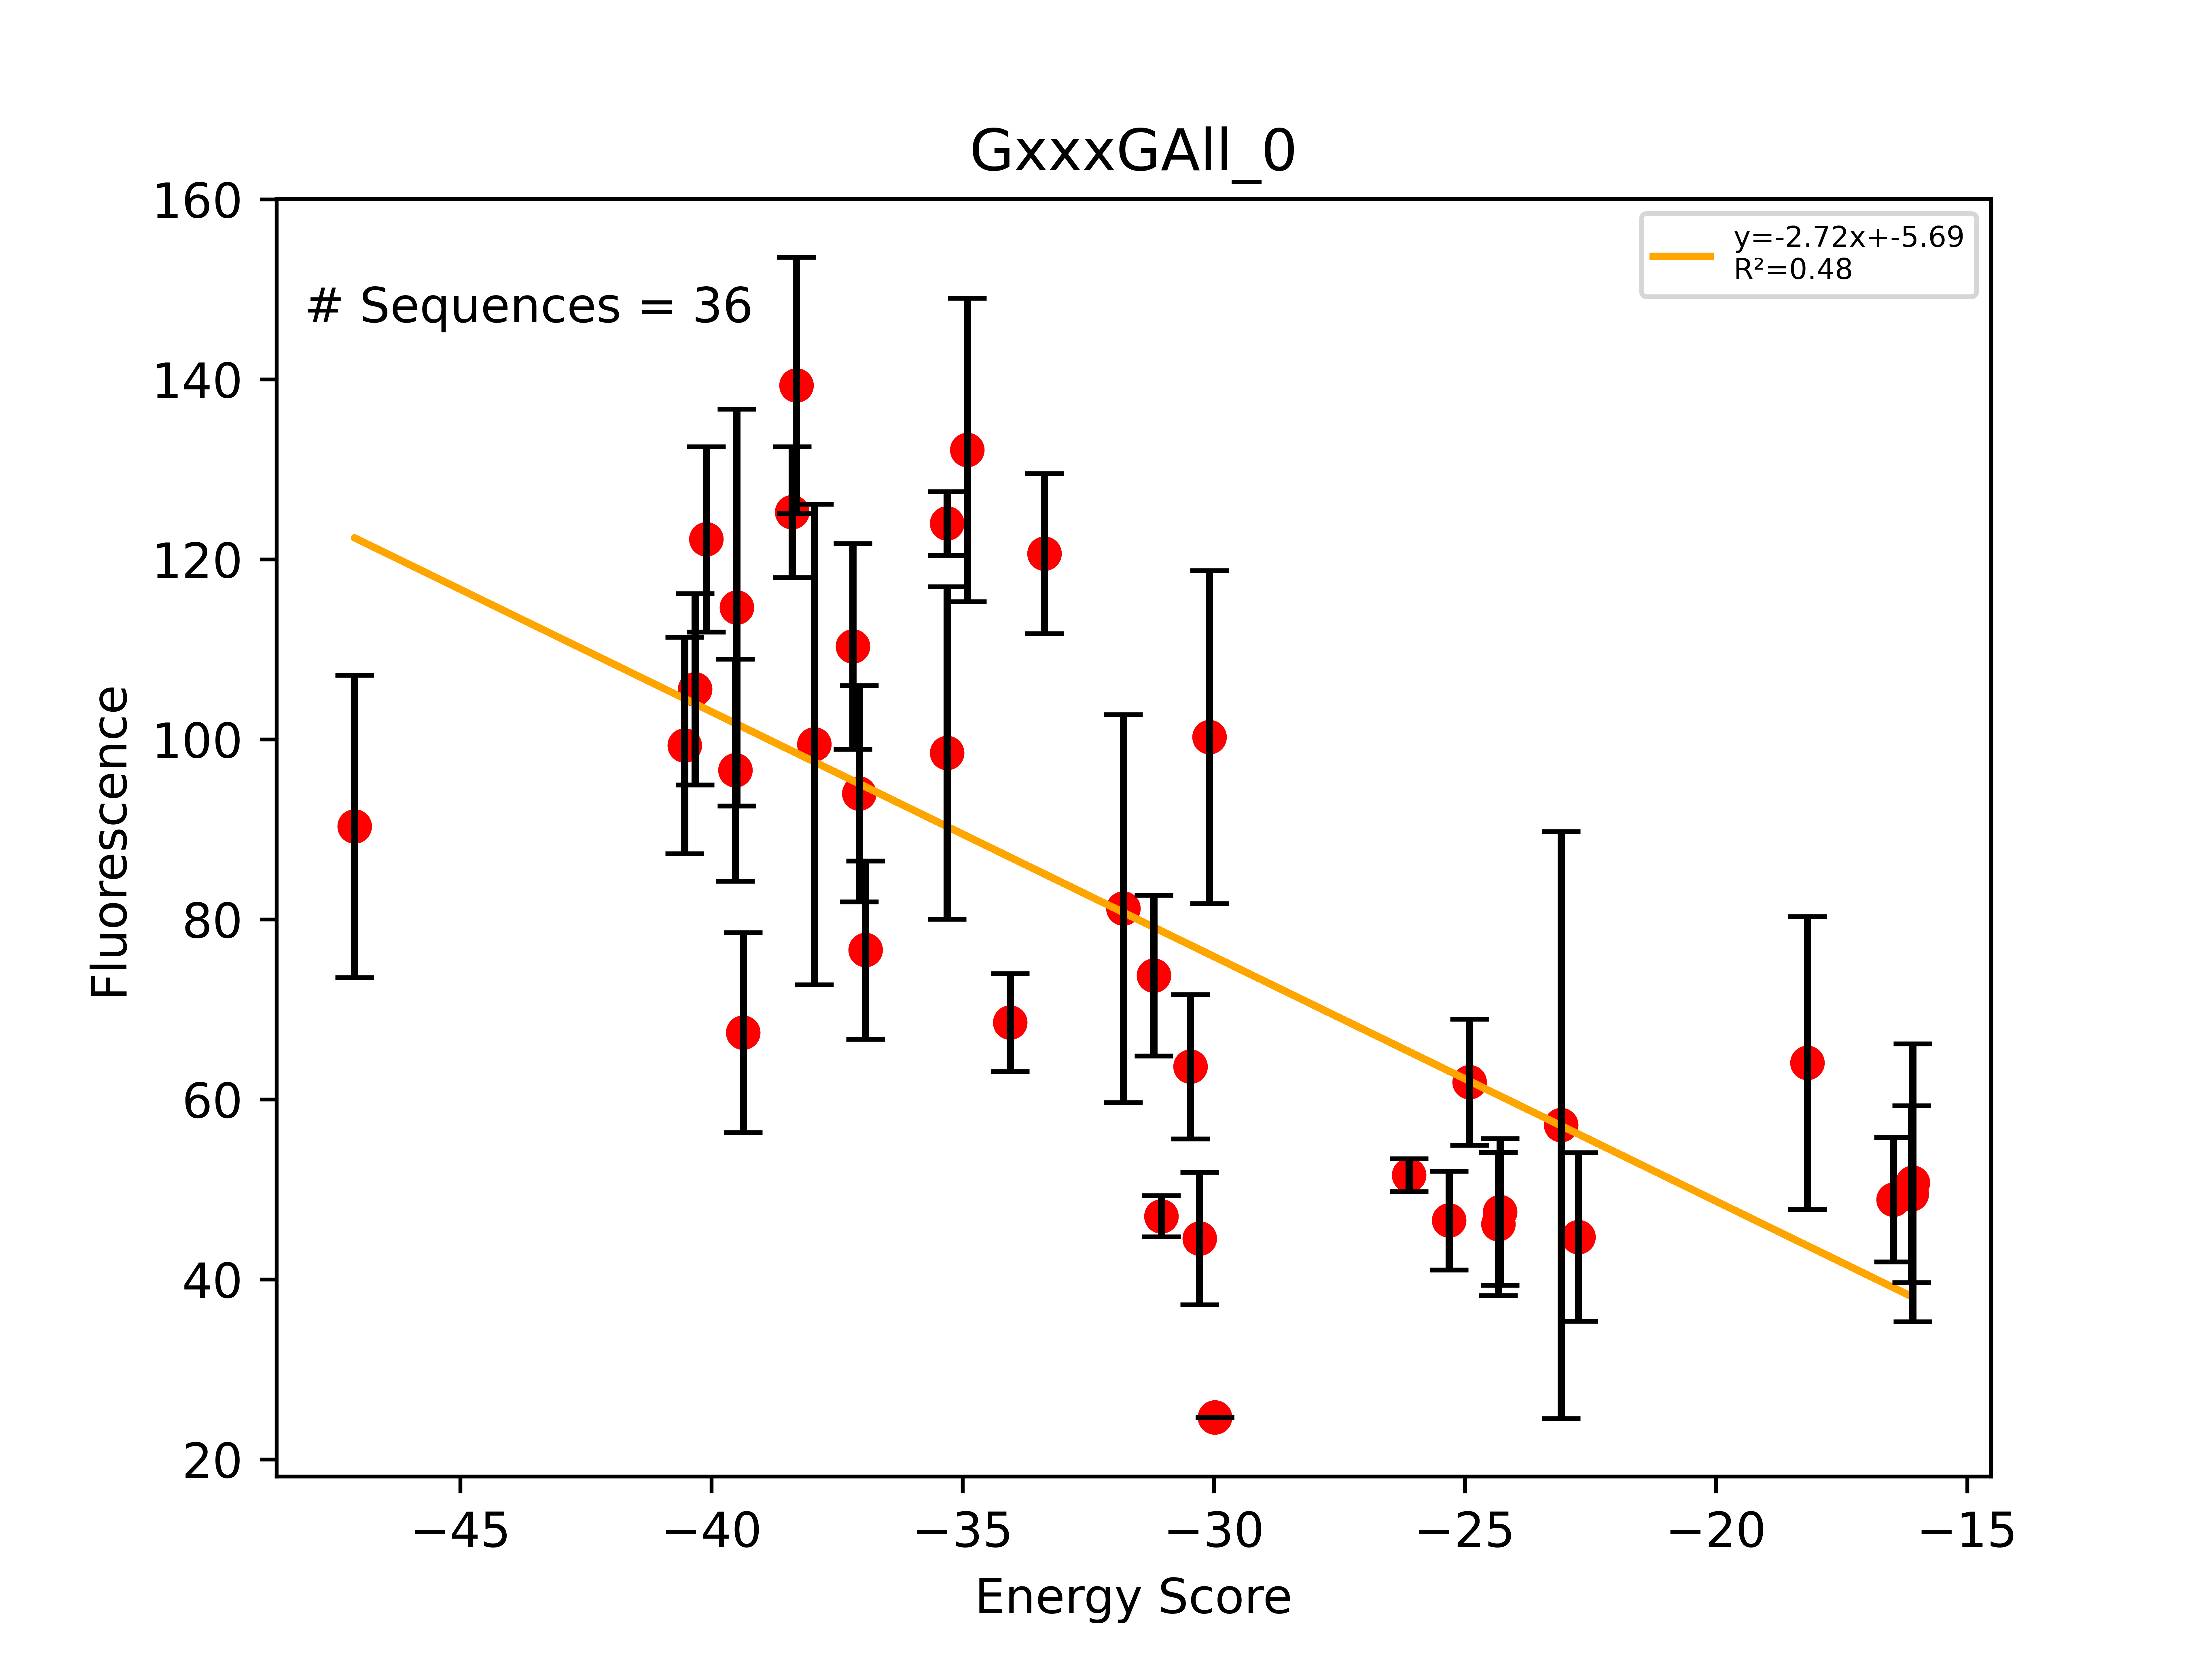

Values plotted in this chart, from the file beside it:
Sequence, EnergyScore, Fluorescence, FluorStdDev, PercentGpa, PercentGpaStdDev, MaltosePercentDiff, Dimer, Monomer, DimerDiff, VDWDimer, VDWDiff, HBONDDimer, HBONDDiff, IMM1Dimer, IMM1Diff, SequenceProbability, DimerSasa, MonomerSasa, startXShift, xShift, xShiftDiff, startCrossingAngle, crossingAngle
LLLAALLGFLWGLLTTLLILI, -33.37, 132463, 9768, 120.6, 8.896, -100.0, -393.3, -359.9, -23.12, -77.81, -14.87, -78.59, -8.64, -236.9, 0.384, 4.68992e-05, 3709, 0.0, 7.859, 7.269, 0.5892, -39.74, -29.96
LLLAFLLGILAGLLLTLLILI, -29.98, 27091, 0.0, 24.67, 0.0, -100.0, -385.8, -355.8, -19.12, -90.17, -11.61, -62.67, -6.455, -232.9, -1.054, 0.0001779, 3676, 0.0, 7.859, 7.372, 0.4869, -39.74, -32.27
LLLAILFGLLTGYLSTLLILI, -40.53, 109072, 13219, 99.33, 12.04, -100.0, -400.5, -360, -35.01, -45.3, -4.698, -116.2, -25.46, -239, -4.848, 0.0001662, 3927, 0.0, 7.234, 6.618, 0.6164, -56.18, -51.47
LLLAILLGFLWGLLTTLLILI, -38.39, 137520, 7975, 125.2, 7.263, -100.0, -403, -364.6, -29.53, -80.56, -17.31, -78.29, -8.344, -244.1, -3.876, 5.22474e-05, 3698, 0.0, 7.859, 7.258, 0.6002, -39.74, -30.29
LLLAILLGLLFGTLSTLLILI, -31.8, 89166, 23678, 81.2, 21.56, , -407.2, -375.4, -25.42, -72.79, -14.17, -95.21, -4.43, -239.2, -6.818, 0.0002945, 3913, 0.0, 7.234, 6.771, 0.4633, -56.18, -46.17
LLLALLALLLGTLLTILLILI, -24.33, 50684, 8736, 46.16, 7.956, -55.83, -415.3, -391, -15.8, -98.99, -13.92, -76.93, 0.8959, -239.4, -2.777, 0.0001045, 3814, 0.0, 7.458, 7.093, 0.3649, -41.28, -40.1
LLLALLFALLGTLLSTLLILI, -24.3, 52159, 8952, 47.5, 8.153, -87.72, -404.5, -380.2, -16.99, -70, -8.599, -94.51, -3.042, -240, -5.351, 0.0002197, 3789, 0.0, 7.163, 7.432, -0.2693, -35.21, -36.13
LLLALLGILWGFLITLLLILI, -36.93, 84108, 10870, 76.6, 9.899, -100.0, -398.3, -361.4, -15.01, -77.42, 2.046, -76.64, -13.92, -244.3, -3.134, 0.0001186, 3870, 0.0, 7.168, 6.542, 0.626, -48.77, -48.44
LLLALLGILYGFLITLLLILI, -37.06, 103190, 13185, 93.98, 12.01, -100.0, -387.2, -350.1, -16.29, -69.88, -0.8035, -76.4, -13.68, -240.9, -1.802, 0.0001186, 3900, 0.0, 7.168, 6.517, 0.6503, -48.77, -49.32
LLLALLGLLLGTLLTILLILI, -26.11, 56651, 2005, 51.59, 1.826, -75.91, -413, -386.9, -20.87, -92.49, -13.68, -81.46, -3.632, -239.1, -3.561, 9.25787e-05, 3846, 0.0, 7.458, 6.821, 0.6366, -41.28, -41.11
LLLALLGLLSGFLVALLLILI, -34.06, 75252, 5978, 68.53, 5.444, -4.31, -392.5, -358.4, -23.51, -79.33, -5.591, -80.41, -14, -232.7, -3.92, 0.00015, 3861, 0.0, 7.494, 6.475, 1.018, -49.08, -45.24
LLLALLGSLLGTLLTFLLILI, -39.37, 74037, 12180, 67.43, 11.09, -100.0, -417.5, -378.1, -20.29, -77.95, -10.7, -101.4, -6.093, -238.1, -3.492, 0.0001946, 3776, 0.0, 6.967, 6.439, 0.5279, -44.04, -44.84
LLLALLGTLLGVLLWALLILI, -16.08, 55714, 16959, 50.74, 15.44, -100.0, -383.2, -367.1, -4.584, -85.85, -4.175, -60.3, 0.7046, -237.1, -1.114, 0.0001064, 3822, 0.0, 6.967, 7.054, -0.0864, -44.04, -41.41
LLLALLVGLLFALLTLLLILI, -31.19, 80990, 9790, 73.76, 8.916, -100.0, -397.7, -366.5, -9.332, -96.23, -3.49, -60.16, -2.214, -241.3, -3.627, 0.0003772, 3876, 0.0, 7.657, 7.452, 0.2049, -43.6, -39.06
LLLASLLGFLVGLLTTLLILI, -30.09, 110086, 20322, 100.3, 18.51, -100.0, -401.5, -371.4, -21.2, -75.26, -13.01, -93.81, -8.603, -232.4, 0.4101, 0.0001946, 3668, 0.0, 7.859, 7.284, 0.5749, -39.74, -29.84
LLLFLLAVLTGTLFTLLLILI, -31.04, 51632, 2516, 47.02, 2.292, -87.12, -392.1, -361, -7.938, -58.64, -6.641, -95.52, -2.558, -237.9, 1.261, 5.15959e-05, 3889, 0.0, 7.104, 7.087, 0.01618, -48.48, -48.56
LLLFLLLSLLGALLTVLLILI, -23.08, 62754, 35798, 57.15, 32.6, -100.0, -405.8, -382.7, -5.396, -89.09, -1.211, -79.92, -2.601, -236.8, -1.584, 0.000589, 3859, 0.0, 7.347, 7.133, 0.2143, -53.61, -53.91
LLLFLLLVLLGALVSLLLILI, -22.74, 49097, 10271, 44.71, 9.354, -100.0, -397.6, -374.9, -12.98, -89.66, -1.679, -69.92, -7.808, -238, -3.498, 0.0003342, 3864, 0.0, 7.721, 7.296, 0.4251, -49.7, -51.38
LLLGLLLGALTGLLWTLLILI, -47.11, 99196, 18435, 90.34, 16.79, -100.0, -420.9, -373.8, -30.6, -98.07, -20.12, -84.5, -5.271, -238.3, -5.209, 2.77007e-05, 3530, 0.0, 6.815, 6.731, 0.08363, -25.22, -26.96
LLLGLLVGYLSGLLFTLLILI, -40.11, 134215, 11285, 122.2, 10.28, -100.0, -392.9, -352.8, -19.65, -72.56, -11.48, -80.76, -3.895, -239.6, -4.271, 3.90351e-05, 3601, 0.0, 7.588, 7.164, 0.4243, -33.98, -28.31
LLLILLFGALTALLVFLLILI, -16.47, 53656, 7579, 48.87, 6.902, -100.0, -362.3, -345.8, -10.12, -65.02, -8.52, -60.25, 0.6736, -237, -2.277, 0.0002829, 4030, 0.0, 7.376, 7.478, -0.1013, -58.34, -50.91
LLLLLAGFLAGILVTLLLILI, -35.31, 136150, 3892, 124, 3.545, -100.0, -385, -349.7, -28.32, -83.35, -17.39, -68.59, -6.533, -233.1, -4.399, 0.0002829, 3796, 0.0, 7.48, 6.441, 1.039, -61.53, -56.31
LLLLLAGFLIGVLVTLLLILI, -34.91, 145114, 18510, 132.2, 16.86, -100.0, -387.4, -352.5, -28.29, -82.61, -16.8, -68.6, -6.562, -236.2, -4.924, 0.0002507, 3945, 0.0, 7.48, 6.598, 0.8818, -61.53, -55.22
LLLLLIGVLFGILGTLLLILI, -37.19, 121154, 12541, 110.3, 11.42, -100.0, -387.1, -350, -31.54, -81.61, -19.69, -68.01, -5.956, -237.5, -5.896, 9.30805e-05, 3904, 0.0, 7.48, 6.398, 1.083, -61.53, -54.81
LLLLLISALLGALLFFLLILI, -25.31, 51118, 6028, 46.55, 5.49, -80.04, -380.1, -354.8, -14.18, -67.89, -0.5914, -73.48, -9.716, -238.7, -3.873, 0.0001886, 3923, 0.0, 6.776, 6.978, -0.2024, -61.27, -51.24
LLLLLLASLLGALLTVLLILI, -24.91, 67981, 7690, 61.91, 7.004, -89.08, -414.1, -389.2, -2.282, -100.4, 0.4443, -83.14, -1.633, -230.6, -1.094, 0.0003324, 3863, 0.0, 6.967, 6.873, 0.09407, -44.04, -42.96
LLLLLLATLVGALVSLLLILI, -30.47, 69874, 8800, 63.64, 8.015, 138.1, -414.2, -383.7, -10.17, -93.75, -2.077, -86.15, -4.068, -234.3, -4.024, 0.0001322, 3854, 0.0, 6.502, 6.486, 0.01661, -49.88, -52.27
LLLLLLFALIGALVTLLLILI, -18.18, 70337, 17871, 64.06, 16.28, -100.0, -382.1, -363.9, -9.03, -82.88, -4.6, -63.64, -0.7115, -235.6, -3.718, 0.0003558, 3953, 0.0, 7.057, 7.311, -0.2541, -66.53, -59.44
LLLLLLGILAGFLLTLLLILI, -35.31, 108151, 20268, 98.49, 18.46, -100.0, -399.2, -363.9, -8.316, -92.25, -3.138, -68.66, -2.074, -238.3, -3.104, 0.0001671, 3832, 0.0, 6.806, 6.537, 0.2697, -55.53, -52.66
LLLLLLGTAIGVLVTLLLILI, -39.5, 125894, 24213, 114.7, 22.05, -100.0, -412, -372.5, -26.93, -86.3, -7.311, -90.42, -12.72, -235.3, -6.897, 0.0001104, 3821, 0.0, 6.966, 6.352, 0.6139, -60.55, -50.65
LLLLLLGTVIGLLVTLLLILI, -37.95, 109202, 29328, 99.45, 26.71, -100.0, -420.3, -382.4, -24.23, -91.38, -5.388, -90.13, -12.5, -238.8, -6.348, 6.52297e-05, 3771, 0.0, 6.966, 6.429, 0.5369, -60.55, -50.7
LLLLLLGTYIGVLVTLLLILI, -40.32, 115922, 11671, 105.6, 10.63, -100.0, -410.7, -370.4, -26.95, -77.68, -6.981, -90.66, -12.95, -242.4, -7.011, 3.68128e-05, 3846, 0.0, 6.966, 6.364, 0.602, -60.55, -50.46
LLLLLLGVLIGVLATLLLILI, -38.31, 152995, 15641, 139.3, 14.24, -100.0, -408.7, -370.4, -21.85, -97.75, -6.905, -76.34, -11.62, -234.6, -3.329, 0.0001671, 3815, 0.0, 6.915, 6.559, 0.3562, -54.4, -49.3
LLLLLLLGTLTGLLIFLLILI, -16.1, 54328, 10781, 49.48, 9.819, -100.0, -393.5, -377.4, -1.345, -82.47, -1.669, -72.33, 0.8035, -238.7, -0.4791, 8.20215e-05, 3941, 0.0, 7.257, 7.344, -0.08743, -54.68, -54.58
LLLYLLATLLGILVTVLLILI, -30.28, 48903, 8082, 44.54, 7.36, -100.0, -403.5, -373.2, -20.28, -81.33, -10.51, -81.96, -8.826, -240.2, -0.9451, 8.31021e-05, 3946, 0.0, 7.439, 7.176, 0.2625, -54.33, -50.23
LLLYLLGILYGFLVTLLLILI, -39.52, 106058, 13537, 96.59, 12.33, -100.0, -380.5, -341, -13.04, -63.8, -6.158, -70.91, -5.197, -245.8, -1.685, 3.14356e-05, 3828, 0.0, 7.168, 6.523, 0.6448, -48.77, -49.55
